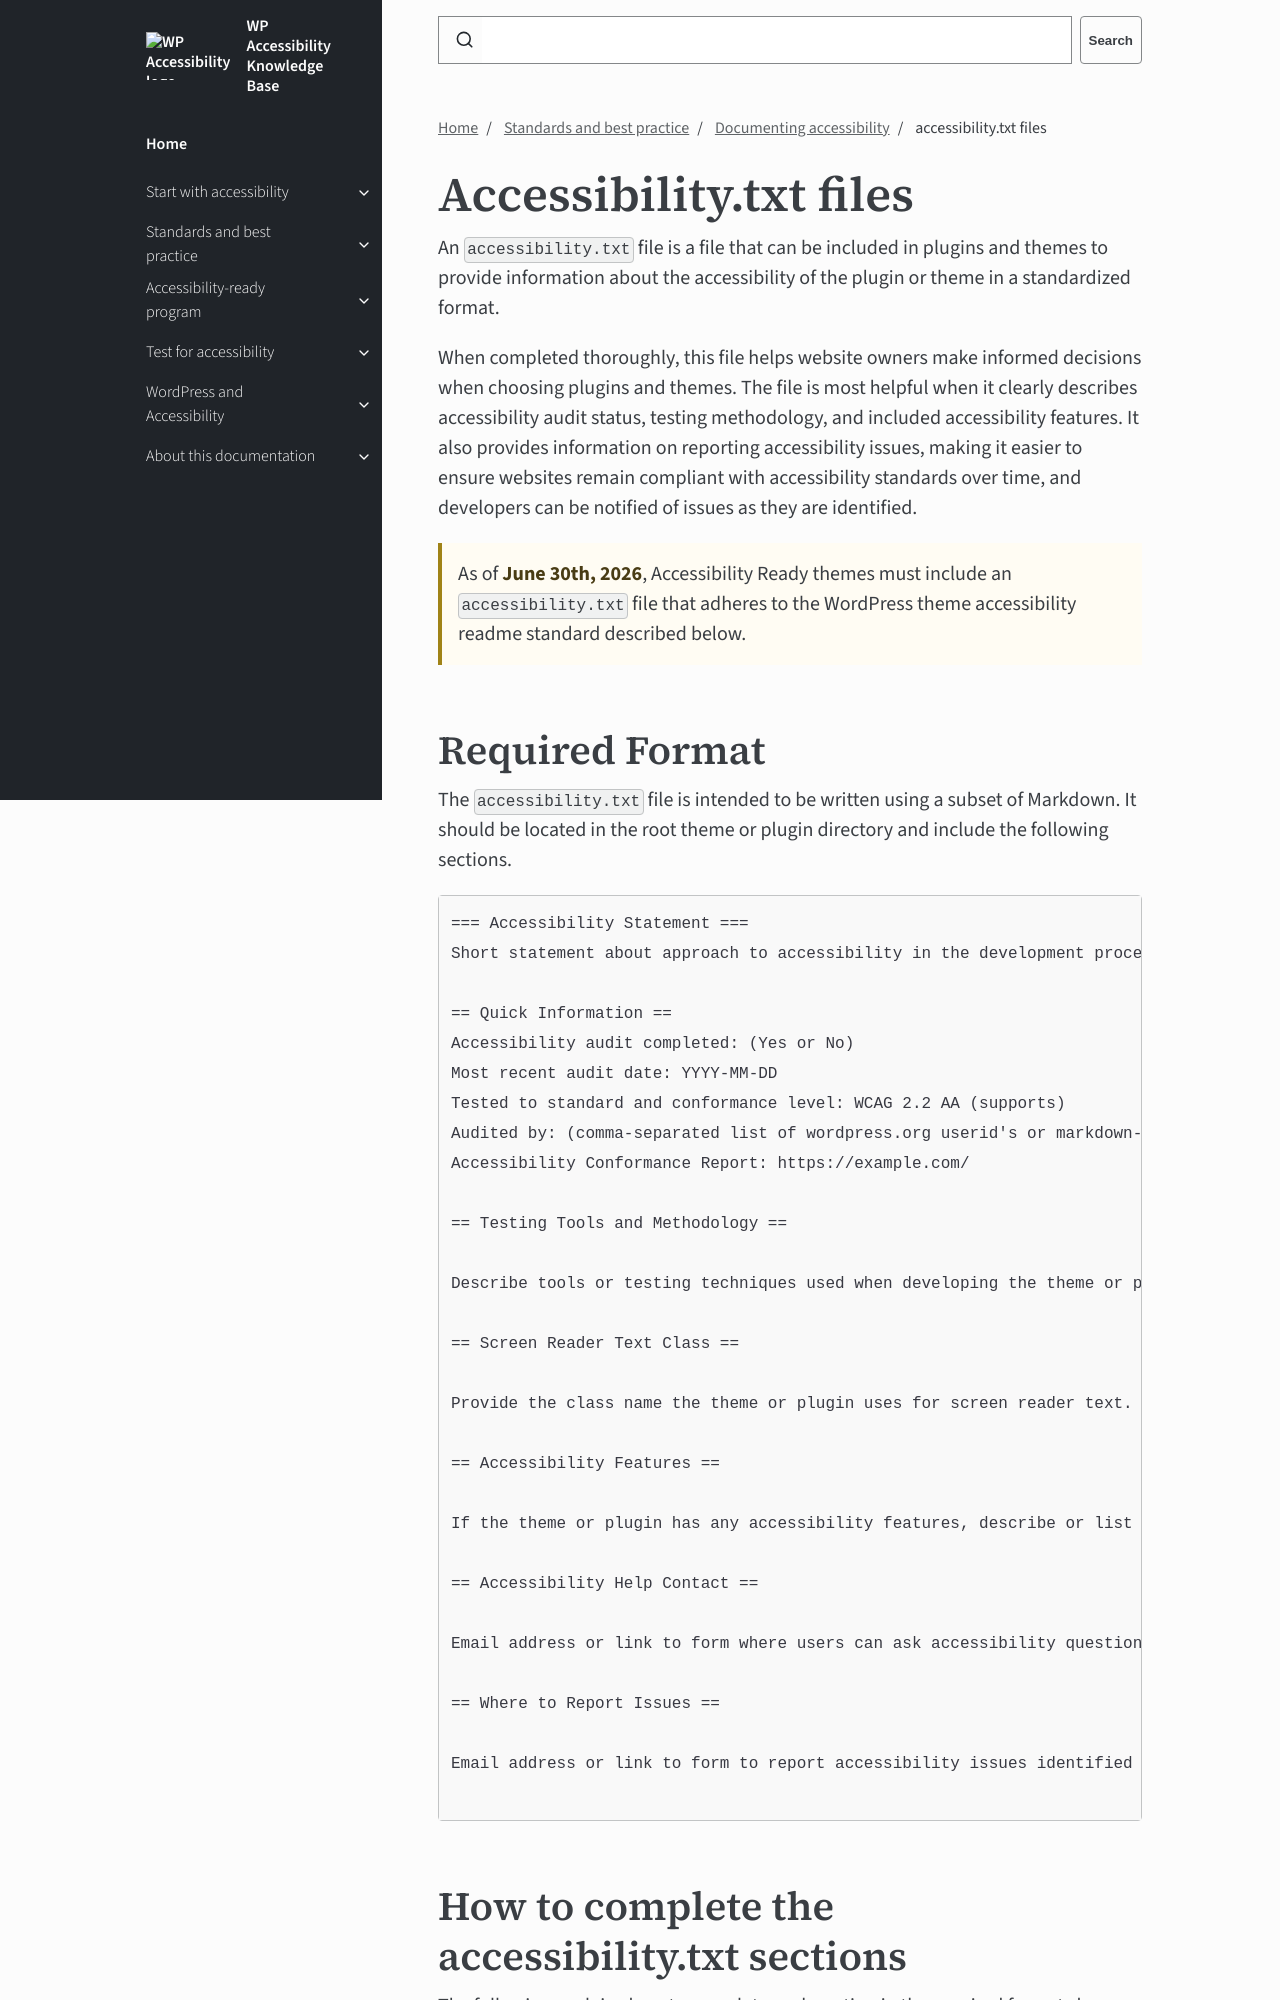

repository: wpaccessibility/wp-a11y-docs · page: pr-preview/pr-431/docs/topics/documenting-accessibility/accessibility-txt/index.html · generator: jekyll

---
title: accessibility.txt files
layout: default
parent: Documenting accessibility
description: Learn about the accessibility.txt file in your theme or plugin.
nav_order: 2
contributors:
  - Amber Hinds
  - Joe Dolson
---

# Accessibility.txt files

An `accessibility.txt` file is a file that can be included in plugins and themes to provide information about the accessibility of the plugin or theme in a standardized format.

When completed thoroughly, this file helps website owners make informed decisions when choosing plugins and themes. The file is most helpful when it clearly describes accessibility audit status, testing methodology, and included accessibility features. It also provides information on reporting accessibility issues, making it easier to ensure websites remain compliant with accessibility standards over time, and developers can be notified of issues as they are identified.

{: .callout .alert }
As of **June 30th, 2026**, Accessibility Ready themes must include an `accessibility.txt` file that adheres to the WordPress theme accessibility readme standard described below.
